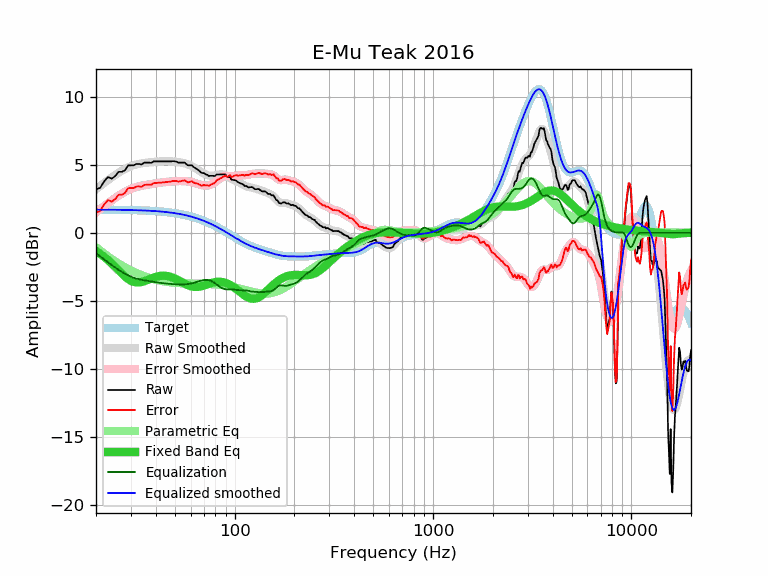

The file beside this chart, header and first rows:
frequency, raw, error, smoothed, error_smoothed, equalization, parametric_eq, equalized_raw, equalized_smoothed, target
20, 3.18, 1.48, 3.19, 1.49, -1.49, -1.35, 1.69, 1.70, 1.70
21, 3.30, 1.60, 3.43, 1.74, -1.74, -1.55, 1.56, 1.70, 1.70
22, 3.78, 2.09, 3.66, 1.97, -1.97, -1.77, 1.82, 1.69, 1.69
23, 4.09, 2.40, 3.87, 2.18, -2.18, -2.01, 1.91, 1.69, 1.69
24, 3.97, 2.28, 4.07, 2.38, -2.38, -2.26, 1.60, 1.69, 1.69
25, 4.16, 2.47, 4.24, 2.56, -2.56, -2.51, 1.60, 1.69, 1.69
26, 4.47, 2.79, 4.41, 2.72, -2.72, -2.76, 1.75, 1.68, 1.68
27, 4.47, 2.79, 4.55, 2.87, -2.87, -3.00, 1.60, 1.68, 1.68
28, 4.59, 2.91, 4.68, 3.01, -3.01, -3.21, 1.58, 1.68, 1.68
29, 4.94, 3.27, 4.80, 3.12, -3.12, -3.39, 1.82, 1.67, 1.67
30, 4.95, 3.28, 4.89, 3.22, -3.22, -3.52, 1.73, 1.67, 1.67
31, 4.95, 3.29, 4.96, 3.30, -3.30, -3.61, 1.65, 1.66, 1.66
32, 5.05, 3.40, 5.02, 3.36, -3.36, -3.65, 1.69, 1.66, 1.66
33, 5.05, 3.40, 5.06, 3.41, -3.41, -3.65, 1.64, 1.65, 1.65
34, 5.01, 3.37, 5.10, 3.46, -3.46, -3.62, 1.56, 1.64, 1.64
35, 5.15, 3.52, 5.12, 3.49, -3.49, -3.56, 1.66, 1.64, 1.64
36, 5.15, 3.52, 5.15, 3.52, -3.52, -3.49, 1.63, 1.63, 1.63
37, 5.15, 3.53, 5.17, 3.55, -3.55, -3.42, 1.60, 1.62, 1.62
38, 5.13, 3.52, 5.19, 3.58, -3.58, -3.36, 1.55, 1.61, 1.61
39, 5.24, 3.64, 5.20, 3.60, -3.60, -3.29, 1.64, 1.60, 1.60
40, 5.24, 3.65, 5.22, 3.63, -3.63, -3.24, 1.61, 1.59, 1.59
41, 5.24, 3.66, 5.23, 3.65, -3.65, -3.20, 1.59, 1.58, 1.58
42, 5.24, 3.68, 5.24, 3.68, -3.68, -3.17, 1.57, 1.56, 1.56
43, 5.24, 3.69, 5.25, 3.69, -3.69, -3.16, 1.55, 1.55, 1.55
44, 5.24, 3.70, 5.25, 3.71, -3.71, -3.15, 1.53, 1.54, 1.54
45, 5.24, 3.72, 5.25, 3.73, -3.73, -3.16, 1.51, 1.52, 1.52
46, 5.24, 3.73, 5.25, 3.74, -3.74, -3.18, 1.50, 1.51, 1.51
47, 5.24, 3.75, 5.25, 3.75, -3.75, -3.21, 1.49, 1.49, 1.49
48, 5.24, 3.77, 5.24, 3.77, -3.77, -3.26, 1.47, 1.47, 1.47
49, 5.26, 3.80, 5.23, 3.78, -3.78, -3.30, 1.48, 1.46, 1.46
50, 5.24, 3.80, 5.22, 3.79, -3.79, -3.36, 1.46, 1.44, 1.44
51, 5.21, 3.79, 5.21, 3.79, -3.79, -3.42, 1.42, 1.42, 1.42
52, 5.15, 3.75, 5.19, 3.80, -3.80, -3.48, 1.36, 1.40, 1.40
53, 5.15, 3.78, 5.17, 3.80, -3.80, -3.55, 1.35, 1.38, 1.38
54, 5.15, 3.80, 5.15, 3.80, -3.80, -3.62, 1.35, 1.35, 1.35
55, 5.15, 3.82, 5.12, 3.79, -3.79, -3.68, 1.36, 1.33, 1.33
56, 5.15, 3.85, 5.09, 3.79, -3.79, -3.74, 1.36, 1.31, 1.31
57, 5.05, 3.77, 5.06, 3.78, -3.78, -3.80, 1.27, 1.28, 1.28
58, 4.95, 3.70, 5.02, 3.77, -3.77, -3.85, 1.18, 1.25, 1.25
59, 4.95, 3.72, 4.98, 3.75, -3.75, -3.89, 1.20, 1.23, 1.23
60, 4.95, 3.75, 4.93, 3.74, -3.74, -3.93, 1.21, 1.20, 1.20
61, 4.95, 3.78, 4.88, 3.71, -3.71, -3.95, 1.24, 1.17, 1.17
62, 4.83, 3.69, 4.83, 3.69, -3.69, -3.97, 1.14, 1.14, 1.14
63, 4.76, 3.65, 4.77, 3.66, -3.66, -3.98, 1.10, 1.11, 1.11
64, 4.70, 3.62, 4.70, 3.62, -3.62, -3.98, 1.08, 1.08, 1.08
65, 4.65, 3.61, 4.64, 3.59, -3.59, -3.98, 1.06, 1.05, 1.05
66, 4.57, 3.56, 4.57, 3.56, -3.56, -3.96, 1.01, 1.01, 1.01
67, 4.48, 3.50, 4.51, 3.53, -3.53, -3.95, 0.95, 0.98, 0.98
68, 4.40, 3.46, 4.45, 3.50, -3.50, -3.92, 0.90, 0.94, 0.94
69, 4.38, 3.47, 4.39, 3.48, -3.48, -3.90, 0.90, 0.91, 0.91
70, 4.38, 3.51, 4.34, 3.47, -3.47, -3.87, 0.91, 0.87, 0.87
71, 4.31, 3.48, 4.30, 3.46, -3.46, -3.84, 0.85, 0.84, 0.84
72, 4.27, 3.47, 4.26, 3.46, -3.46, -3.81, 0.81, 0.80, 0.80
73, 4.25, 3.49, 4.23, 3.47, -3.47, -3.78, 0.78, 0.76, 0.76
74, 4.16, 3.44, 4.21, 3.48, -3.48, -3.75, 0.68, 0.72, 0.72
75, 4.18, 3.50, 4.19, 3.50, -3.50, -3.72, 0.68, 0.68, 0.68
76, 4.18, 3.54, 4.18, 3.54, -3.54, -3.69, 0.65, 0.64, 0.64
77, 4.18, 3.58, 4.18, 3.57, -3.57, -3.67, 0.61, 0.60, 0.60
78, 4.18, 3.62, 4.19, 3.62, -3.62, -3.65, 0.56, 0.56, 0.56
79, 4.16, 3.64, 4.20, 3.68, -3.68, -3.63, 0.49, 0.52, 0.52
... 553 more rows
